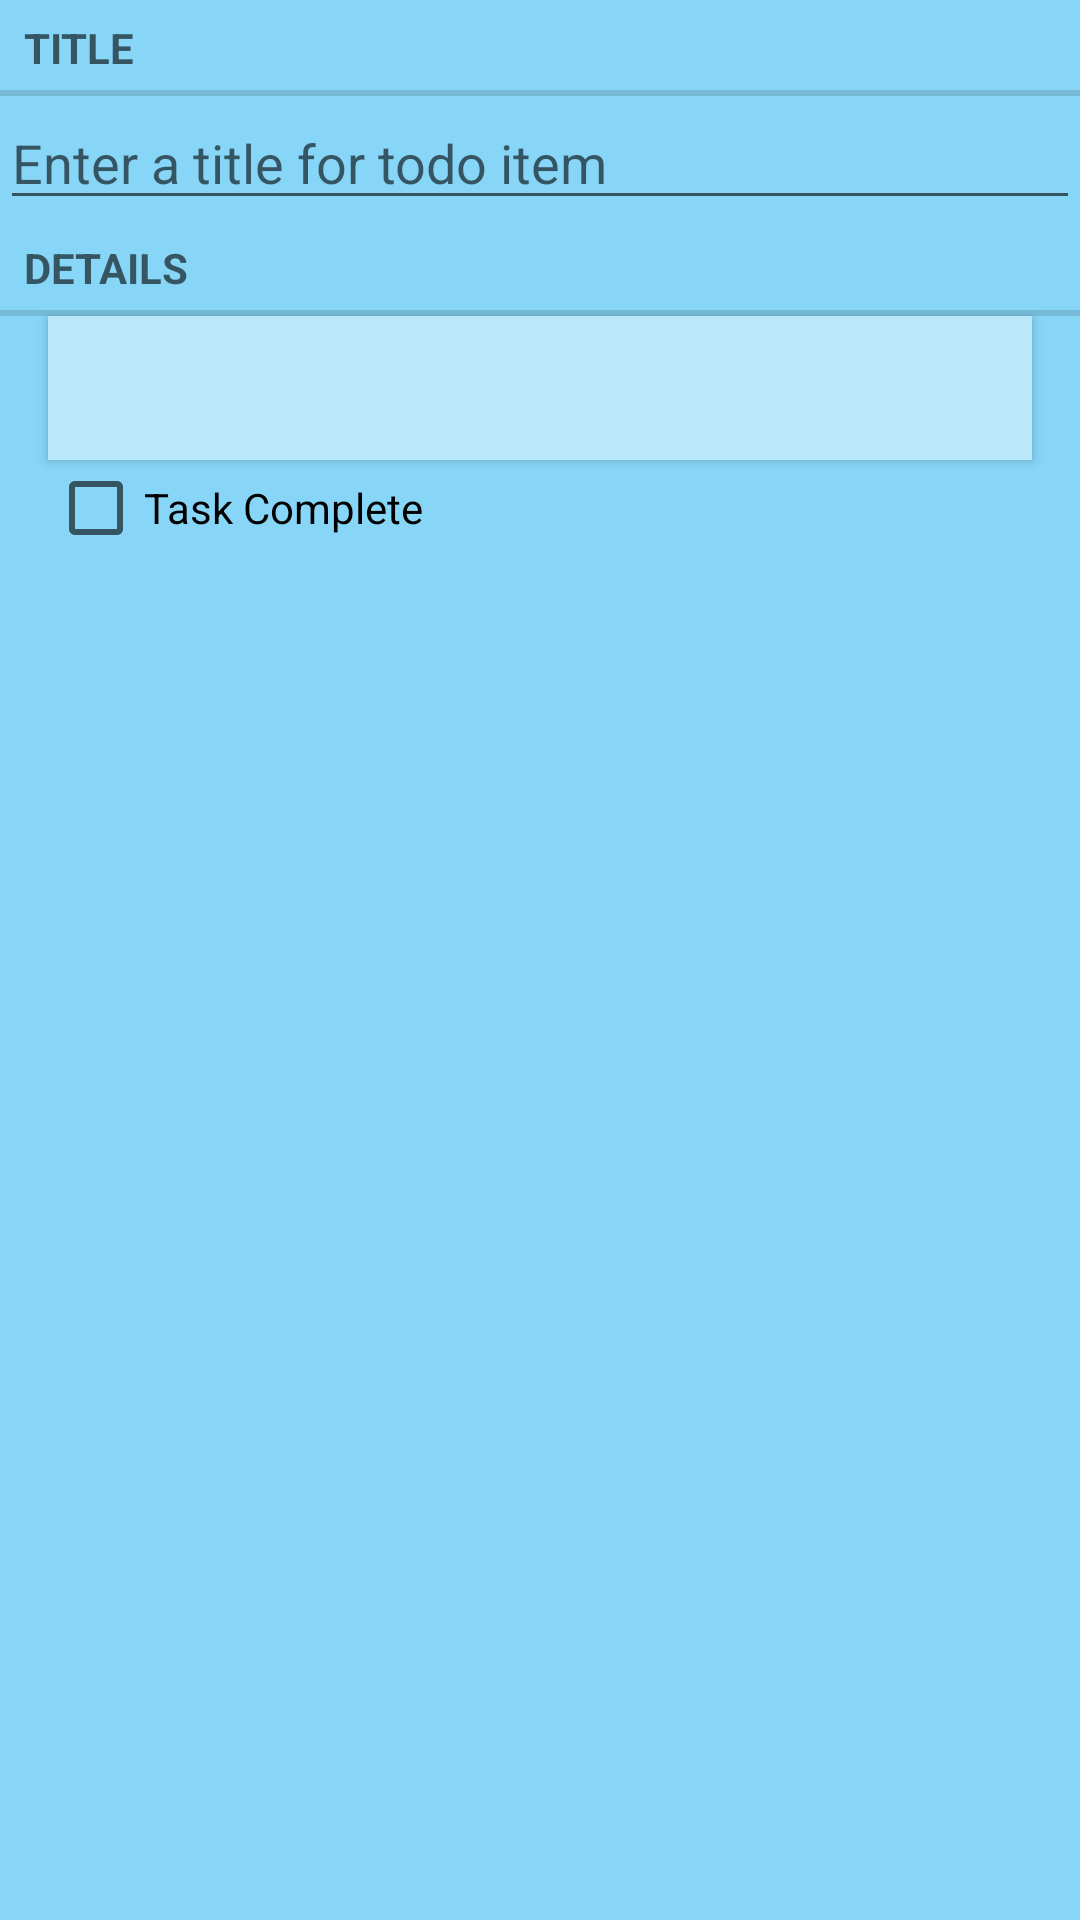

Produce the Android XML layout that renders to this screen, including the resource entries it uses.
<!-- AndroidManifest.xml: application theme AppTheme -->
<!-- res/layout/fragment_todo.xml -->
<?xml version="1.0" encoding="utf-8"?>
<LinearLayout xmlns:android="http://schemas.android.com/apk/res/android"
              android:orientation="vertical"
              android:layout_width="match_parent"
              android:layout_height="match_parent"
              android:background="#87d5f7">

    <TextView
        android:layout_width="match_parent"
        android:layout_height="wrap_content"
        android:text="@string/todo_title_label"
        style="?android:listSeparatorTextViewStyle"/>

    <EditText android:id="@+id/todo_title"
        android:layout_width="match_parent"
        android:layout_height="wrap_content"
        android:hint="@string/todo_title_hint"/>

    <TextView
        android:layout_width="match_parent"
        android:layout_height="wrap_content"
        android:text="@string/todo_details_label"
        style="?android:listSeparatorTextViewStyle"/>

    <Button
        android:id="@+id/todo_date"
        android:layout_width="match_parent"
        android:layout_height="wrap_content"
        android:layout_marginLeft="16dp"
        android:layout_marginRight="16dp"
        android:background="#BAE7FA"/>

    <CheckBox
        android:id="@+id/todo_complete"
        android:layout_width="match_parent"
        android:layout_height="wrap_content"
        android:layout_marginLeft="16dp"
        android:layout_marginRight="16dp"
        android:text="@string/todo_complete_label"/>

</LinearLayout>
<!-- resources referenced by this layout -->
<resources>
  <string name="todo_complete_label">Task Complete</string>
  <string name="todo_details_label">Details</string>
  <string name="todo_title_hint">Enter a title for todo item</string>
  <string name="todo_title_label">Title</string>
  <style name="AppTheme" parent="Theme.AppCompat.Light.NoActionBar">
          <item name="android:windowTranslucentStatus">true</item>
      </style>
</resources>
